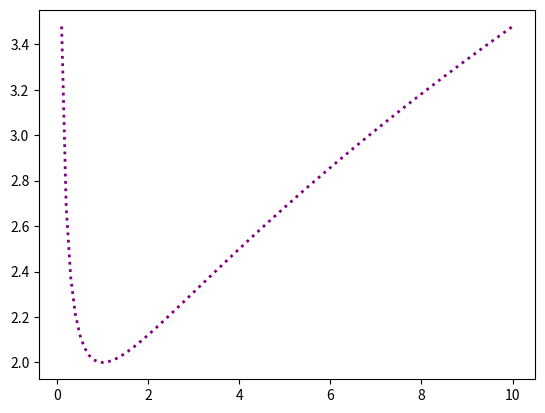

Recreate this plot in Python.
#ITS100 Lecture3 Libraries Lab3.2
import numpy as np
import matplotlib.pyplot as plt
from math import *
x = np.arange(0.1,10.1,0.1)
y = (1+x)/np.sqrt(x)
plt.plot(x, y, color="purple", linewidth=2, linestyle="dotted")
print(x)
print(y)
plt.show()